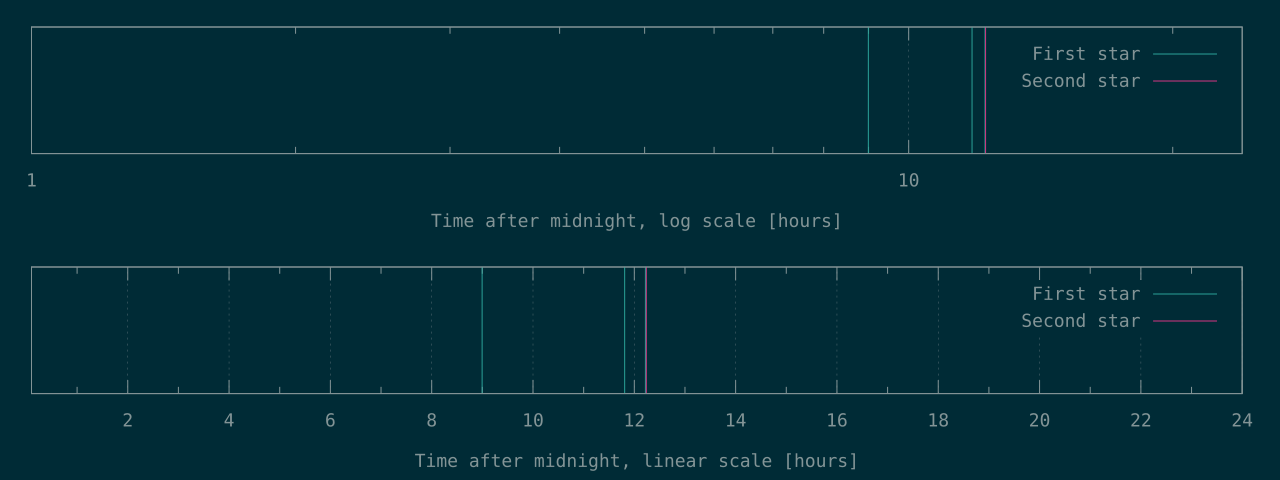

The table this chart was drawn from, first rows:
32384	44052
42514	
43988	
